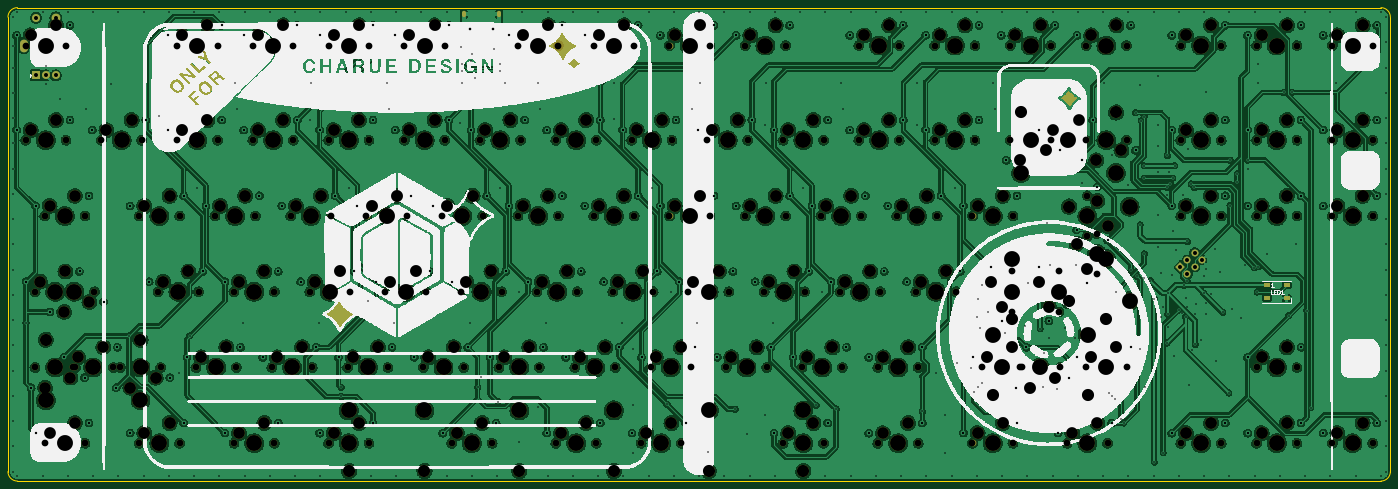
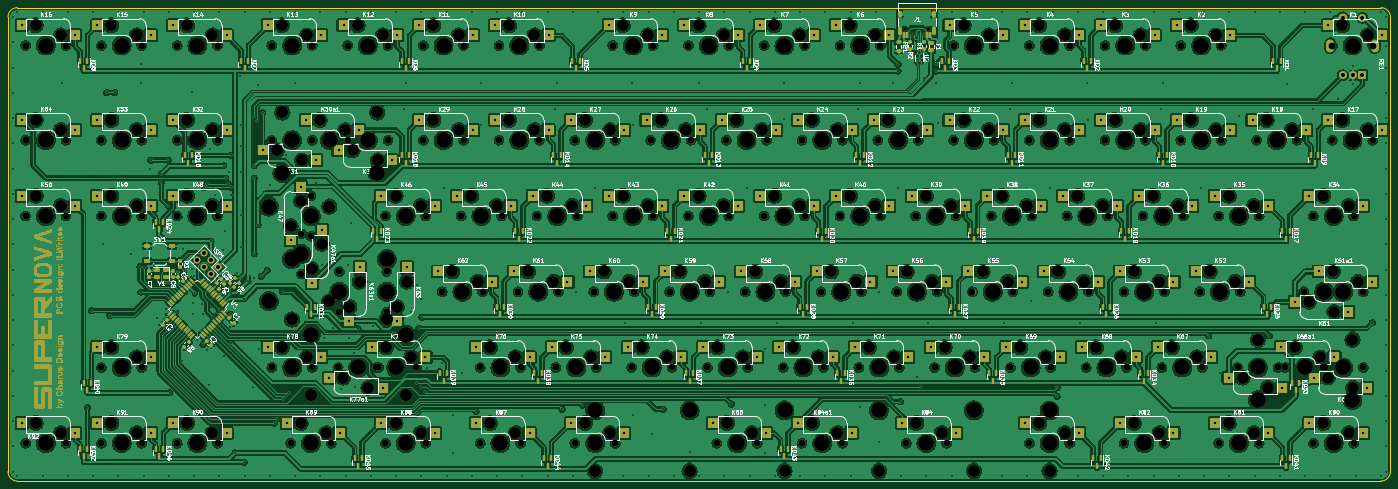
Circuit board: 11 layer files. Board 347.7 x 119.1 mm.
- bottom_copper: Supernova_Hotswap-B_Cu.gbr (1948025 bytes)
- bottom_mask: Supernova_Hotswap-B_Mask.gbr (96020 bytes)
- paste: Supernova_Hotswap-B_Paste.gbr (17630 bytes)
- bottom_silk: Supernova_Hotswap-B_Silkscreen.gbr (209317 bytes)
- outline: Supernova_Hotswap-Edge_Cuts.gbr (1003 bytes)
- top_copper: Supernova_Hotswap-F_Cu.gbr (2114184 bytes)
- top_mask: Supernova_Hotswap-F_Mask.gbr (31975 bytes)
- paste: Supernova_Hotswap-F_Paste.gbr (622 bytes)
- top_silk: Supernova_Hotswap-F_Silkscreen.gbr (230226 bytes)
- drill: Supernova_Hotswap-NPTH.drl (9140 bytes)
- drill: Supernova_Hotswap-PTH.drl (9599 bytes)

=== bottom_copper: Supernova_Hotswap-B_Cu.gbr (1948025 bytes, source omitted) ===
=== bottom_mask: Supernova_Hotswap-B_Mask.gbr (96020 bytes, source omitted) ===
=== paste: Supernova_Hotswap-B_Paste.gbr (17630 bytes, source omitted) ===
=== bottom_silk: Supernova_Hotswap-B_Silkscreen.gbr (209317 bytes, source omitted) ===
=== outline: Supernova_Hotswap-Edge_Cuts.gbr ===
%TF.GenerationSoftware,KiCad,Pcbnew,(6.0.4-0)*%
%TF.CreationDate,2022-05-31T11:41:51+03:00*%
%TF.ProjectId,Supernova_Hotswap,53757065-726e-46f7-9661-5f486f747377,rev?*%
%TF.SameCoordinates,Original*%
%TF.FileFunction,Profile,NP*%
%FSLAX46Y46*%
G04 Gerber Fmt 4.6, Leading zero omitted, Abs format (unit mm)*
G04 Created by KiCad (PCBNEW (6.0.4-0)) date 2022-05-31 11:41:51*
%MOMM*%
%LPD*%
G01*
G04 APERTURE LIST*
%TA.AperFunction,Profile*%
%ADD10C,0.100000*%
%TD*%
G04 APERTURE END LIST*
D10*
X33337500Y-28575000D02*
G75*
G03*
X30956250Y-30956250I0J-2381250D01*
G01*
X30956250Y-30956250D02*
X30956250Y-145256250D01*
X378618750Y-145256250D02*
X378618750Y-30956250D01*
X378618800Y-30956250D02*
G75*
G03*
X376237500Y-28575000I-2381300J-50D01*
G01*
X30956200Y-145256250D02*
G75*
G03*
X33337500Y-147637500I2381300J50D01*
G01*
X376237500Y-147637450D02*
G75*
G03*
X378618750Y-145256250I0J2381250D01*
G01*
X376237500Y-28575000D02*
X33337500Y-28575000D01*
X33337500Y-147637500D02*
X376237500Y-147637500D01*
M02*

=== top_copper: Supernova_Hotswap-F_Cu.gbr (2114184 bytes, source omitted) ===
=== top_mask: Supernova_Hotswap-F_Mask.gbr (31975 bytes, source omitted) ===
=== paste: Supernova_Hotswap-F_Paste.gbr ===
%TF.GenerationSoftware,KiCad,Pcbnew,(6.0.4-0)*%
%TF.CreationDate,2022-05-31T11:41:51+03:00*%
%TF.ProjectId,Supernova_Hotswap,53757065-726e-46f7-9661-5f486f747377,rev?*%
%TF.SameCoordinates,Original*%
%TF.FileFunction,Paste,Top*%
%TF.FilePolarity,Positive*%
%FSLAX46Y46*%
G04 Gerber Fmt 4.6, Leading zero omitted, Abs format (unit mm)*
G04 Created by KiCad (PCBNEW (6.0.4-0)) date 2022-05-31 11:41:51*
%MOMM*%
%LPD*%
G01*
G04 APERTURE LIST*
%ADD10R,1.500000X1.000000*%
G04 APERTURE END LIST*
D10*
%TO.C,LED1*%
X352493750Y-98412500D03*
X352493750Y-101612500D03*
X347593750Y-101612500D03*
X347593750Y-98412500D03*
%TD*%
M02*

=== top_silk: Supernova_Hotswap-F_Silkscreen.gbr (230226 bytes, source omitted) ===
=== drill: Supernova_Hotswap-NPTH.drl (9140 bytes, source omitted) ===
=== drill: Supernova_Hotswap-PTH.drl (9599 bytes, source omitted) ===
